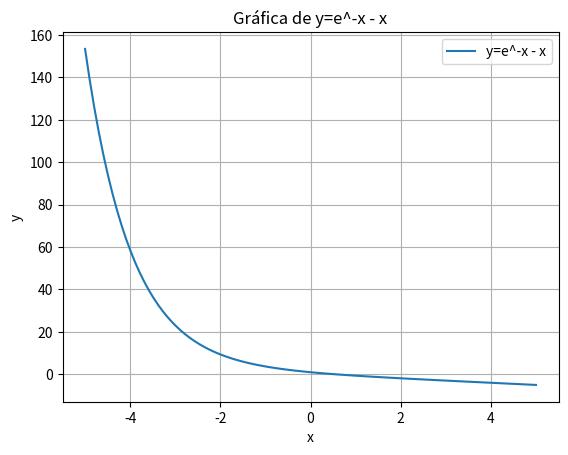

Source code (Python):
#aproximacion de sucesion numerica
import math
import math
import matplotlib.pyplot as plt
import numpy as np

for x in range(-5,6):
    funcion = (math.e**-x) - x
    print(f"Para x={x}, la funcion es: {funcion}")

print("-----------------------------------------")


xsub0 = 0
error_aproximado = 0
n = 4 #numero de cifras significativas
es = 0.5*10**(2-n) #tolerancia que dio geogebra
previous_xsub0 = 0
valor_verdadero = 0.56713549
et = 0 #error_relativo_porcentual_verdadero


for i in range(30):
    xsub0 = math.e**-xsub0
    error_aproximado = (xsub0 - previous_xsub0)/xsub0 * 100
    et = (valor_verdadero - xsub0)/valor_verdadero
    print(f"iteracion = {i}, x = {xsub0:.5f}, ea = {error_aproximado:.5f},  et = {et:.5f}")
    previous_xsub0 = xsub0

    if abs(error_aproximado) < es:
        break
print("-----------------------------------------")

# Crear un array de valores x
x = np.linspace(-5, 5, 100)

# Calcular los valores y correspondientes
y = np.exp(-x) - x

# Crear la gráfica
plt.figure()
plt.plot(x, y, label='y=e^-x - x')
plt.xlabel('x')
plt.ylabel('y')
plt.title('Gráfica de y=e^-x - x')
plt.legend()
plt.grid(True)
plt.show()
